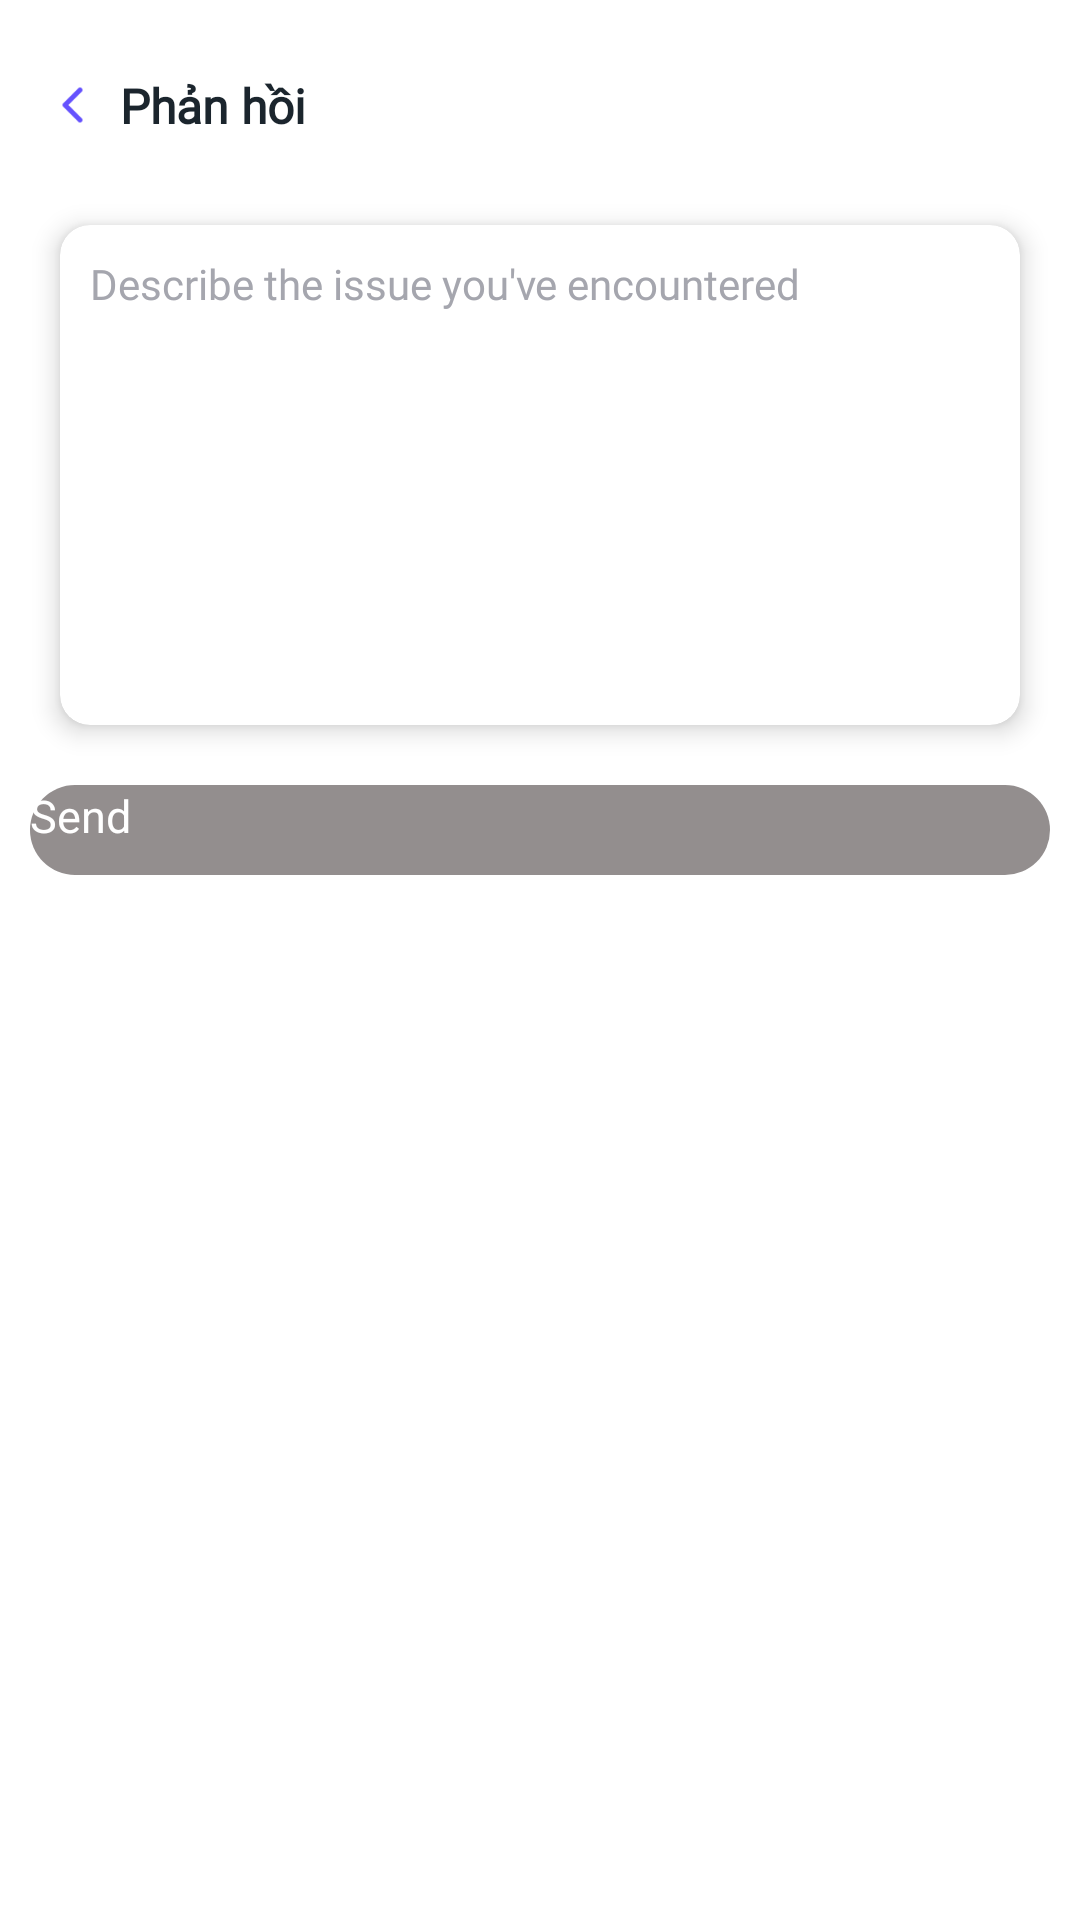

Layout XML and referenced resources for this Android screen:
<!-- AndroidManifest.xml: application theme Theme.FileManager -->
<!-- res/layout/feedback.xml -->
<?xml version="1.0" encoding="utf-8"?>
<layout xmlns:android="http://schemas.android.com/apk/res/android"
    xmlns:app="http://schemas.android.com/apk/res-auto">

    <data>

    </data>

    <androidx.constraintlayout.widget.ConstraintLayout
        android:layout_width="match_parent"
        android:layout_height="match_parent"
        android:background="@drawable/custom_ripple"
        android:padding="10dp">

        <ImageView
            android:id="@+id/im_Back"
            android:layout_width="20dp"
            android:layout_height="20dp"
            android:background="@drawable/custom_ripple"
            android:src="@drawable/ic_back"
            app:layout_constraintLeft_toLeftOf="parent"
            app:layout_constraintTop_toTopOf="parent"
            android:layout_marginTop="15dp"
            android:layout_marginStart="10dp"
            />

        <TextView
            android:id="@+id/tv_feedback"
            android:layout_width="wrap_content"
            android:layout_height="wrap_content"
            android:text="@string/ph_n_h_i"
            android:textSize="16sp"
            android:textColor="#1B252D"
            android:fontFamily="@font/roboto_medium"
            app:layout_constraintLeft_toRightOf="@+id/im_Back"
            app:layout_constraintTop_toTopOf="@+id/im_Back"
            android:textStyle="bold"
            app:layout_constraintBottom_toBottomOf="@+id/im_Back"
            />

        <androidx.cardview.widget.CardView
            android:layout_marginHorizontal="10dp"
            app:cardElevation="5dp"
            android:id="@+id/card_view1"
            android:layout_width="match_parent"
            android:layout_height="0dp"
            app:cardCornerRadius="10dp"
            app:layout_constraintDimensionRatio="328:171"
            app:layout_constraintLeft_toLeftOf="parent"
            app:layout_constraintRight_toRightOf="parent"
            app:layout_constraintTop_toBottomOf="@+id/im_Back"
            android:layout_marginTop="30dp"
            >


                <EditText

                    android:layout_margin="10dp"
                    android:layout_width="match_parent"
                    android:layout_height="match_parent"
                    android:gravity="top"
                    android:background="@null"
                    android:hint="@string/describe_the_issue_you_ve_encountered"
                    android:fontFamily="@font/roboto_regular"
                    android:textSize="14sp"
                    android:textColorHint="#A5A6AE"/>

        </androidx.cardview.widget.CardView>


        <TextView
            android:layout_width="match_parent"
            android:layout_height="wrap_content"
            app:layout_constraintTop_toBottomOf="@+id/card_view1"
            app:layout_constraintLeft_toLeftOf="parent"
            app:layout_constraintRight_toRightOf="parent"
            android:text="@string/send"
            android:textAllCaps="false"
            android:textSize="15sp"
            android:background="@drawable/custom_button"
            android:layout_marginTop="20dp"/>





    </androidx.constraintlayout.widget.ConstraintLayout>
</layout>
<!-- resources referenced by this layout -->
<resources>
  <!-- drawable custom_button (drawable) -->
  <?xml version="1.0" encoding="utf-8"?>
  <shape xmlns:android="http://schemas.android.com/apk/res/android"
      android:shape="rectangle"
      >
      <solid android:color="#938E8E"/>
      <size android:height="30dp"
          android:width="50dp"/>
  
      <corners android:radius="30dp"/>
  
  
  </shape>
  <!-- drawable custom_ripple (drawable) -->
  <?xml version="1.0" encoding="utf-8"?>
  <ripple xmlns:android="http://schemas.android.com/apk/res/android"
      android:color="#80595959">
      <item android:id="@android:id/mask">
          <shape android:shape="rectangle">
              <solid android:color="#FF0000" />
              <corners android:radius="100dp" />
          </shape>
      </item>
      <item android:id="@android:id/background">
          <shape android:shape="rectangle">
              <corners android:radius="100dp" />
          </shape>
      </item>
  </ripple>
  <!-- drawable ic_back: png bitmap (drawable-xxhdpi, 491 bytes) -->
  <string name="describe_the_issue_you_ve_encountered">Describe the issue you\'ve encountered</string>
  <string name="ph_n_h_i">Phản hồi</string>
  <string name="send">Send</string>
  <style name="Theme.FileManager" parent="Theme.MaterialComponents.DayNight.NoActionBar">
          
          <item name="colorPrimary">@color/purple_500</item>
          <item name="colorPrimaryVariant">@color/purple_700</item>
          <item name="colorOnPrimary">@color/white</item>
          
          <item name="colorSecondary">@color/teal_200</item>
          <item name="colorSecondaryVariant">@color/teal_700</item>
          <item name="colorOnSecondary">@color/black</item>
          
          <item name="android:statusBarColor">#00000000</item>
          <item name="android:windowLightStatusBar" tools:targetApi="m">true</item>
          <item name="android:textColor">@color/white</item>
          <item name="android:forceDarkAllowed" tools:targetApi="q">false</item>
          <item name="android:windowBackground">@color/white</item>
          <item name="android:windowEnableSplitTouch">false</item>
          <item name="android:splitMotionEvents">false</item>     
      </style>
  <color name="purple_500">#FF6200EE</color>
  <color name="purple_700">#FF3700B3</color>
  <color name="white">#FFFFFFFF</color>
  
  
      //custom shadow
  <color name="teal_200">#FF03DAC5</color>
  <color name="teal_700">#FF018786</color>
  <color name="black">#FF000000</color>
</resources>
